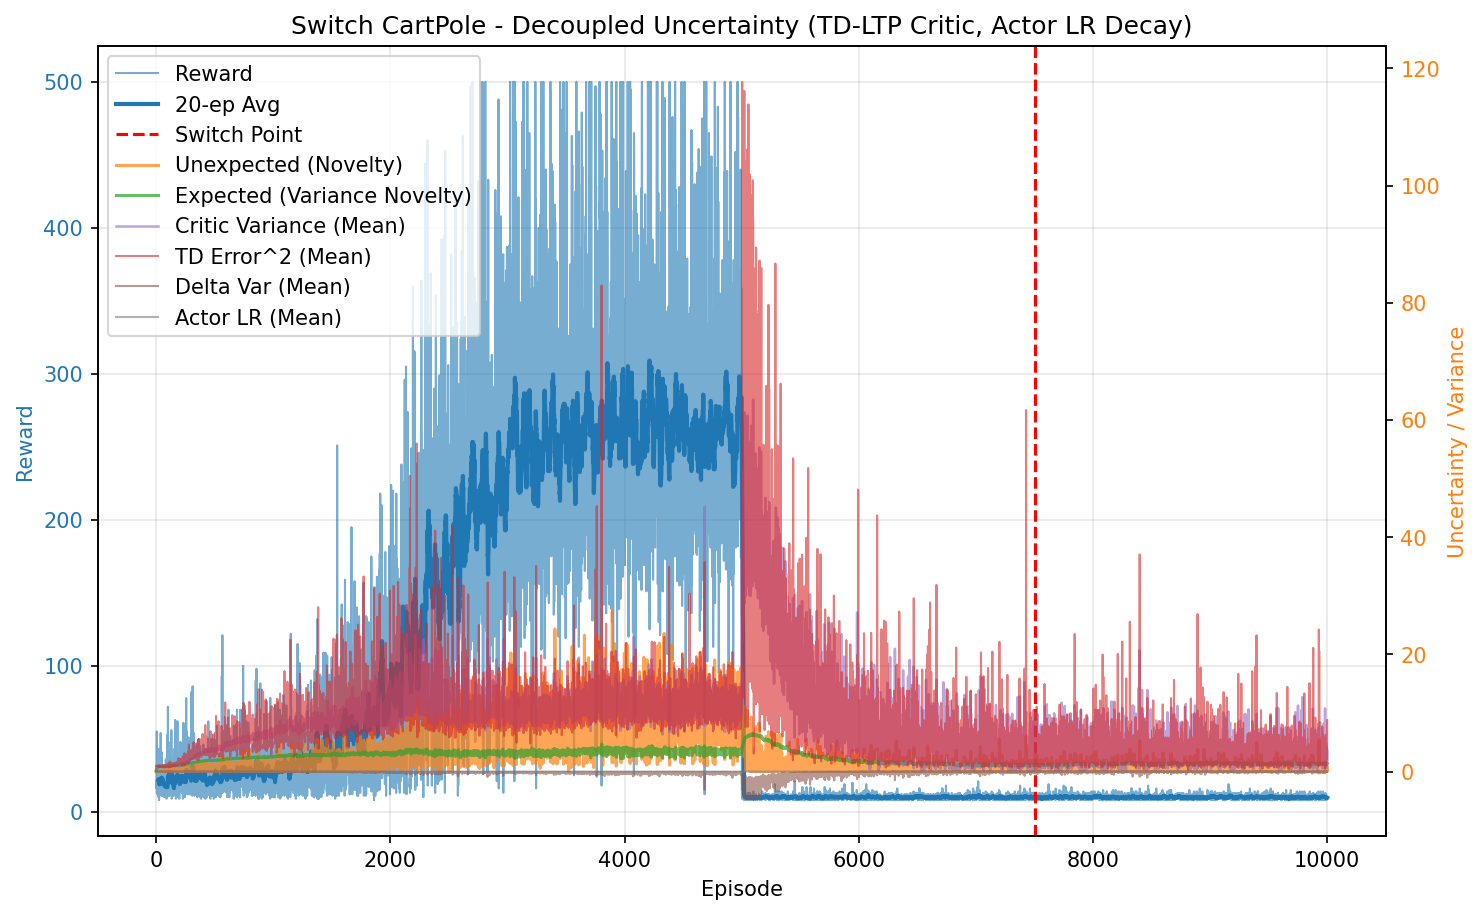

The table this chart was drawn from, first rows:
episode, reward, unexpected_uncertainty, expected_uncertainty, mean_variance, mean_td_error_sq, mean_delta_var, mean_actor_lr, mean_abs_td
0, 21.0, 0.0002296, 0.1587, 0.6957, 0.9952, 9.1222199521e-05, 0.0001, 0.9976
1, 21.0, 2.1176941174055782e-06, 0.2877, 0.6998, 0.9932, 8.818488991861053e-05, 0.0001, 0.9965
2, 18.0, 0.002039, 0.3788, 0.703, 0.9962, 8.726494855061298e-05, 0.0001, 0.9979
3, 16.0, 0.01006, 0.4475, 0.7071, 1.004, 8.779106106852444e-05, 0.0001, 1.002
4, 20.0, 0.0007158, 0.5196, 0.7117, 0.9847, 7.943477362731119e-05, 0.0001, 0.9918
5, 55.0, 0.001212, 0.6578, 0.7136, 0.9863, 7.865820047110673e-05, 0.0001, 0.9928
6, 13.0, 6.663117073885549e-05, 0.681, 0.7184, 0.9722, 7.315909116098413e-05, 0.0001, 0.9849
7, 32.0, 5.2790652238137484e-08, 0.7275, 0.7226, 0.9761, 7.162924754160283e-05, 9.999999999999995e-05, 0.9872
8, 21.0, 4.869078256605628e-10, 0.7515, 0.7286, 0.9659, 6.764688886885124e-05, 0.0001, 0.9809
9, 37.0, 1.2640849867866844e-13, 0.7843, 0.735, 0.969, 6.536578046087897e-05, 9.999999999999994e-05, 0.9825
10, 12.0, 8.686725884181449e-15, 0.7927, 0.7366, 0.9523, 6.192514794698668e-05, 0.0001, 0.9725
11, 16.0, 2.445095965941827e-16, 0.8026, 0.7388, 0.9354, 5.6268666506800174e-05, 0.0001, 0.9643
12, 25.0, 0.01153, 0.8158, 0.7434, 0.9784, 6.546800203320857e-05, 9.999999999999999e-05, 0.9857
13, 13.0, 0.0006338, 0.8216, 0.745, 0.9413, 5.691430340014164e-05, 0.0001, 0.9653
14, 23.0, 0.00594, 0.8303, 0.7464, 0.9753, 6.208125339001183e-05, 0.0001, 0.9846
15, 28.0, 0.01013, 0.8392, 0.7509, 0.9811, 6.179191322730087e-05, 9.999999999999996e-05, 0.9866
16, 15.0, 0.00176, 0.8431, 0.7516, 0.9735, 6.135415847360027e-05, 0.0001, 0.981
17, 11.0, 0.0007063, 0.8459, 0.7568, 0.9638, 5.9312759684027786e-05, 0.0001, 0.9728
18, 18.0, 0.0001098, 0.8504, 0.7623, 0.9521, 5.2432824894691794e-05, 0.0001, 0.9692
19, 17.0, 2.4714240385558598e-06, 0.8541, 0.7647, 0.9032, 4.25391063195651e-05, 0.0001, 0.9424
20, 10.0, 2.6536713550364164e-07, 0.8558, 0.7605, 0.9148, 4.949969057917905e-05, 0.0001, 0.9439
21, 43.0, 0.06175, 0.8629, 0.7675, 0.997, 6.153315774681792e-05, 9.999999999999996e-05, 0.992
22, 11.0, 0.005305, 0.8644, 0.7706, 0.8513, 2.7639537961400986e-05, 0.0001, 0.9106
23, 24.0, 0.02698, 0.8678, 0.7747, 1, 6.245835060068706e-05, 9.999999999999999e-05, 0.9874
24, 8.0, 0.004526, 0.8689, 0.778, 0.7517, 1.0557962696190693e-05, 0.0001, 0.8496
25, 14.0, 0.000199, 0.8705, 0.7768, 0.9178, 3.8984271090156045e-05, 0.0001, 0.9423
26, 17.0, 0.002098, 0.872, 0.7754, 0.9315, 4.2402163219661885e-05, 0.0001, 0.9527
27, 19.0, 3.0240842702312982e-05, 0.8737, 0.7774, 0.8968, 3.327167950402686e-05, 0.0001, 0.9355
28, 43.0, 0.03222, 0.8781, 0.7856, 1.006, 5.922480243319848e-05, 9.999999999999996e-05, 0.9908
29, 11.0, 0.002768, 0.8789, 0.7844, 0.8948, 2.4069875853501216e-05, 0.0001, 0.9254
30, 21.0, 2.5528397805505507e-05, 0.8806, 0.7894, 0.9253, 3.902628961252372e-05, 0.0001, 0.9431
31, 19.0, 0.0792, 0.8822, 0.7914, 1.033, 6.084234956947151e-05, 0.0001, 0.9971
32, 14.0, 0.003483, 0.8833, 0.7938, 0.883, 1.4719004935808699e-05, 0.0001, 0.9225
33, 19.0, 0.005561, 0.8843, 0.791, 0.9325, 3.249686130394586e-05, 0.0001, 0.9476
34, 37.0, 0.0009372, 0.8861, 0.7932, 0.8782, 2.188658153234113e-05, 9.999999999999994e-05, 0.9273
35, 34.0, 0.069, 0.8872, 0.7928, 0.9619, 3.996980416699975e-05, 9.999999999999994e-05, 0.9656
36, 15.0, 0.01266, 0.8882, 0.8002, 0.9108, 2.1104831985634585e-05, 0.0001, 0.9246
37, 15.0, 0.0004453, 0.8893, 0.803, 0.8738, 1.6952753781412132e-05, 0.0001, 0.9051
38, 54.0, 0.04408, 0.8926, 0.8057, 0.9752, 3.871857455235236e-05, 0.0001, 0.9744
39, 15.0, 0.001551, 0.8933, 0.8067, 0.8698, 6.771177299493545e-06, 0.0001, 0.8935
40, 25.0, 0.009006, 0.8954, 0.8151, 0.9226, 1.8710685266826772e-05, 9.999999999999999e-05, 0.9337
41, 16.0, 0.0002535, 0.8963, 0.8137, 0.9125, 8.237850659420124e-08, 0.0001, 0.9207
42, 17.0, 5.708223786426543e-06, 0.8973, 0.8152, 0.868, 1.1328877507058737e-05, 0.0001, 0.8926
43, 15.0, 2.0084026966795315e-07, 0.8978, 0.8116, 0.81, -1.0675123031280978e-05, 0.0001, 0.8623
44, 20.0, 0.001268, 0.8987, 0.8159, 0.8773, 5.21146054929336e-06, 0.0001, 0.8964
45, 41.0, 0.2523, 0.8987, 0.8081, 1.004, 3.886774110084367e-05, 9.999999999999995e-05, 0.982
46, 14.0, 0.01844, 0.8994, 0.8179, 0.8907, -9.297313624315963e-06, 0.0001, 0.9071
47, 21.0, 0.05531, 0.9003, 0.8179, 0.9731, 2.3701987467671497e-05, 0.0001, 0.9502
48, 15.0, 0.001946, 0.9014, 0.8262, 0.8049, -2.5711039364531273e-05, 0.0001, 0.8523
49, 11.0, 0.0001672, 0.9016, 0.8165, 0.801, -2.630718097360653e-05, 0.0001, 0.8465
50, 19.0, 2.4092453704233053e-06, 0.9028, 0.8265, 0.7494, -2.651883898190339e-05, 0.0001, 0.8219
51, 17.0, 0.1139, 0.9029, 0.8165, 1.041, 6.368722050988126e-05, 0.0001, 0.9771
52, 22.0, 0.1239, 0.9029, 0.8161, 0.9564, 4.101784490287761e-05, 0.0001, 0.9476
53, 30.0, 0.2363, 0.9047, 0.8285, 1.035, 5.080851406954695e-05, 9.999999999999996e-05, 0.9809
54, 11.0, 0.1066, 0.9049, 0.8229, 0.9169, 6.73187749480937e-06, 0.0001, 0.9151
55, 17.0, 0.1086, 0.9052, 0.8228, 0.968, 3.293212725566785e-05, 0.0001, 0.9533
56, 31.0, 0.0884, 0.9077, 0.8374, 0.9748, 4.376004975899568e-05, 9.999999999999995e-05, 0.9411
57, 23.0, 0.03192, 0.9091, 0.8369, 0.928, 4.434478058124145e-05, 0.0001, 0.9336
58, 15.0, 0.08529, 0.9096, 0.8336, 1.028, 5.785904424455405e-05, 0.0001, 0.963
59, 17.0, 0.1924, 0.9098, 0.8297, 1.027, 4.753724725436512e-05, 0.0001, 0.9893
... 9,940 more rows
